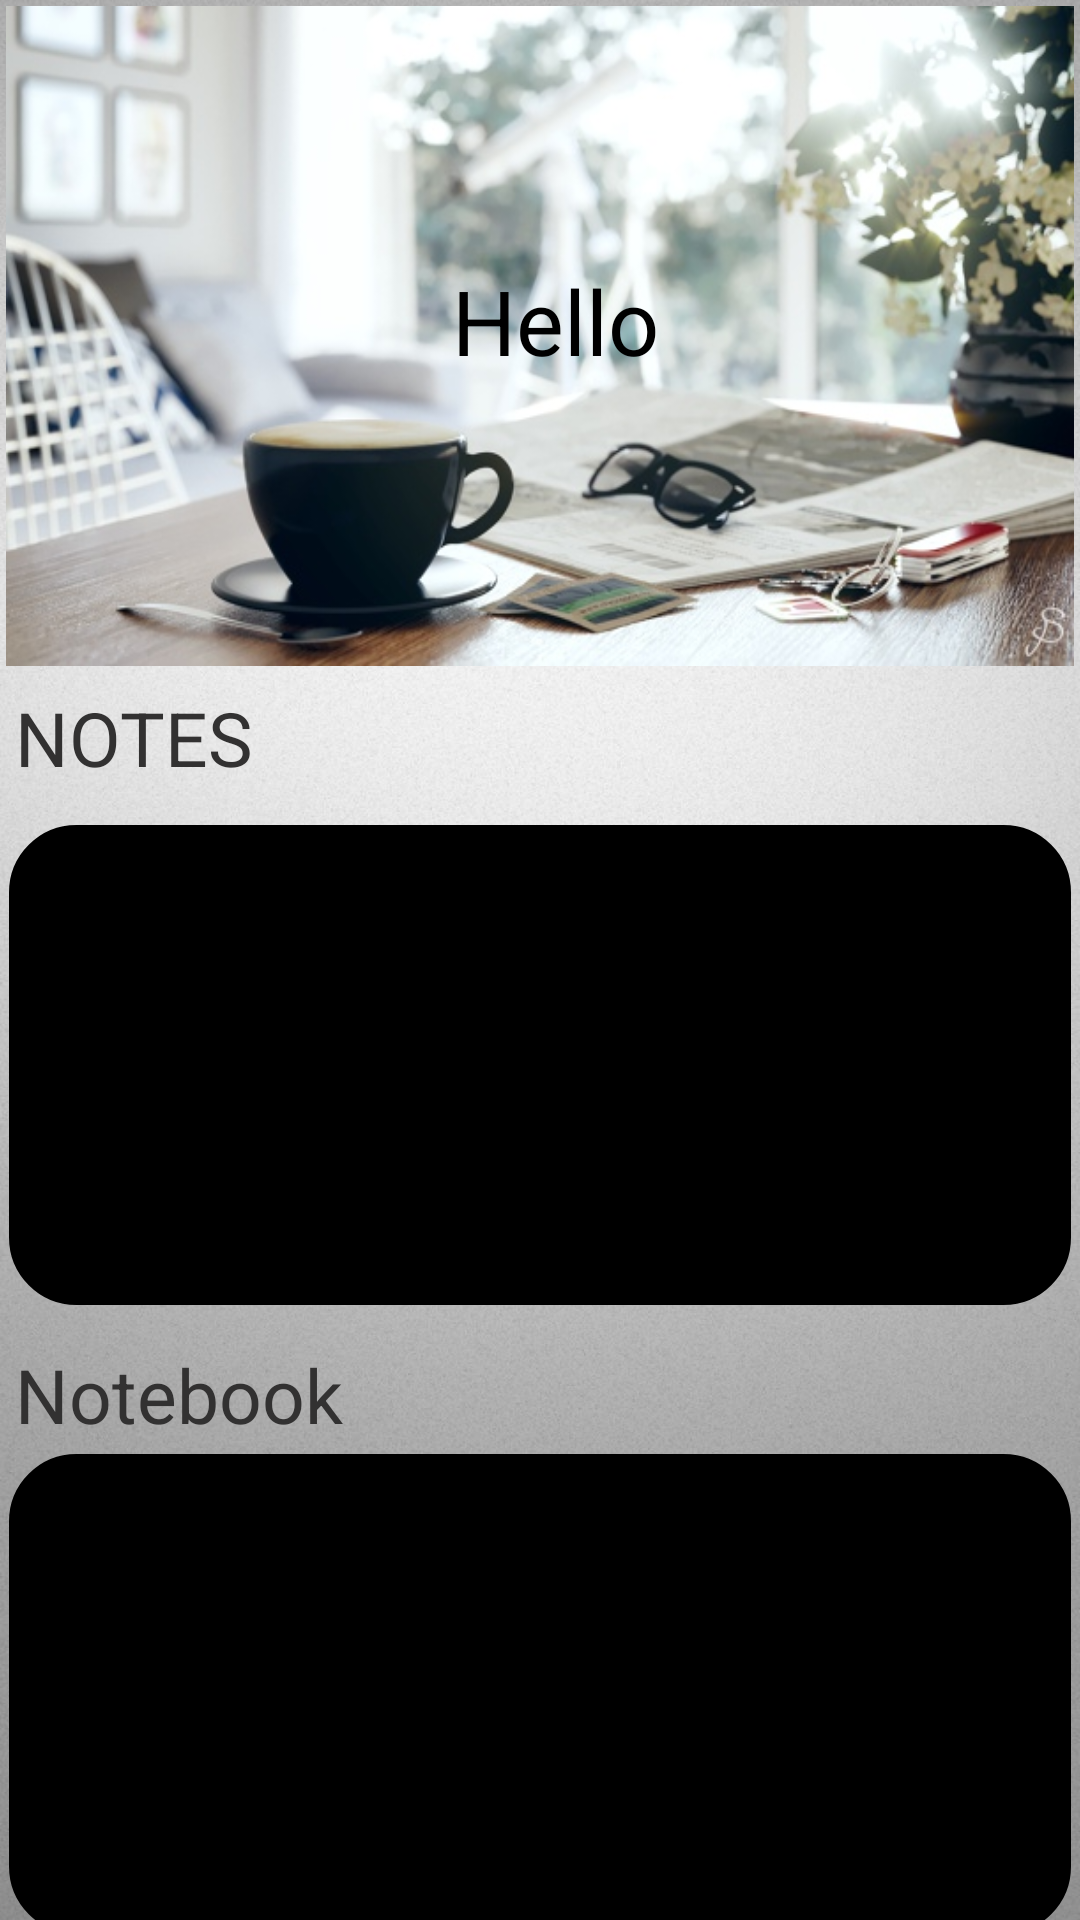

Produce the Android XML layout that renders to this screen, including the resource entries it uses.
<!-- AndroidManifest.xml: application theme Theme.JavaForAndroid6 -->
<!-- res/layout/fragment_home_screen.xml -->
<?xml version="1.0" encoding="utf-8"?>
<LinearLayout xmlns:android="http://schemas.android.com/apk/res/android"
    xmlns:tools="http://schemas.android.com/tools"
    android:layout_width="match_parent"
    android:layout_height="match_parent"
    android:background="@drawable/gradient_175"
    android:orientation="vertical"
    tools:context=".HomeScreenFragment">


    <TextView
        android:id="@+id/tvGreetings"
        android:layout_width="match_parent"
        android:layout_height="220dp"
        android:layout_margin="2dp"
        android:background="@drawable/cup_of_coffee"
        android:gravity="center"
        android:paddingStart="10dp"
        android:paddingBottom="10dp"
        android:text="@string/hello"
        android:textColor="@color/black"
        android:textSize="30sp"
        tools:ignore="RtlSymmetry" />

    <Button
        android:id="@+id/btNotes"
        style="@style/Button"
        android:layout_width="match_parent"
        android:layout_height="wrap_content"
        android:gravity="start"
        android:text="@string/notes" />

    <androidx.core.widget.NestedScrollView
        android:layout_width="match_parent"
        android:layout_height="160dp"
        android:layout_margin="3dp"
        android:background="@drawable/rectangle">

        <LinearLayout
            android:id="@+id/notesFragmentContainer"
            android:layout_width="match_parent"
            android:layout_height="wrap_content"
            android:orientation="vertical">


        </LinearLayout>


    </androidx.core.widget.NestedScrollView>


    <TextView
        android:layout_width="match_parent"
        android:layout_height="wrap_content"
        android:paddingStart="5dp"
        android:paddingTop="10dp"
        android:text="@string/notebook"
        android:textColor="#323131"
        android:textSize="25sp" />

    <androidx.core.widget.NestedScrollView
        android:layout_width="match_parent"
        android:layout_height="wrap_content">

        <EditText
            android:layout_margin="3dp"
            android:layout_width="match_parent"
            android:layout_height="wrap_content"
            android:background="@drawable/rectangle"
            android:minHeight="160dp"
            android:paddingStart="5dp"
            android:paddingTop="8dp"
            android:textSize="18sp" />

    </androidx.core.widget.NestedScrollView>


</LinearLayout>
<!-- resources referenced by this layout -->
<resources>
  <!-- drawable cup_of_coffee: jpg bitmap (drawable, 75443 bytes) -->
  <!-- drawable gradient_175: jpg bitmap (drawable, 229301 bytes) -->
  <!-- drawable rectangle (drawable) -->
  <?xml version="1.0" encoding="utf-8"?>
  <shape xmlns:android="http://schemas.android.com/apk/res/android"
      android:shape="rectangle">
  
      <solid android:color="@color/black" />
      <size android:width="1000dp"/>
      <size android:height="6dp"/>
      <stroke
          android:width="5dp"
          android:color="@color/black" />
      <corners android:radius="20dp" />
  </shape>
  <string name="hello">Hello</string>
  <string name="notebook">Notebook</string>
  <string name="notes">Notes</string>
  <style name="Button">
  
          <item name="android:textSize">25sp</item>
          <item name="android:gravity">start</item>
          <item name="android:paddingTop">10dp</item>
          <item name="android:paddingStart">5dp</item>
          <item name="android:background">#00000000</item>
          <item name="android:padding">5dp</item>
          <item name="android:textColor">#323131</item>
      </style>
  <style name="Theme.JavaForAndroid6" parent="Theme.MaterialComponents.DayNight.NoActionBar">
          
          <item name="colorPrimary">@color/purple_500</item>
          <item name="colorPrimaryVariant">@color/purple_700</item>
          <item name="colorOnPrimary">@color/white</item>
          
          <item name="colorSecondary">@color/teal_200</item>
          <item name="colorSecondaryVariant">@color/teal_700</item>
          <item name="colorOnSecondary">@color/black</item>
          
          <item name="android:statusBarColor" tools:targetApi="l">?attr/colorPrimaryVariant</item>
          
          <item name="materialButtonStyle">@style/CalcButton</item>
          <item name="fontFamily">@font/lutsk</item>
  
      </style>
  <style name="CalcButton">
  
          
          <item name="android:textColor">@color/black</item>
          <item name="android:textSize">20sp</item>
          <item name="cornerRadius">1dp</item>
          <item name="android:gravity">center</item>
          <item name="android:padding">4dp</item>
          <item name="android:background">@drawable/rectangle</item>
          
  
      </style>
  <!-- not gathered from this repository: default colours our renderer supplied (Android Studio template values) -->
  <color name="purple_500">#FF6200EE</color>
  <color name="purple_700">#FF3700B3</color>
  <color name="teal_200">#FF03DAC5</color>
  <color name="teal_700">#FF018786</color>
  <color name="black">#FF000000</color>
  <color name="white">#FFFFFFFF</color>
</resources>
